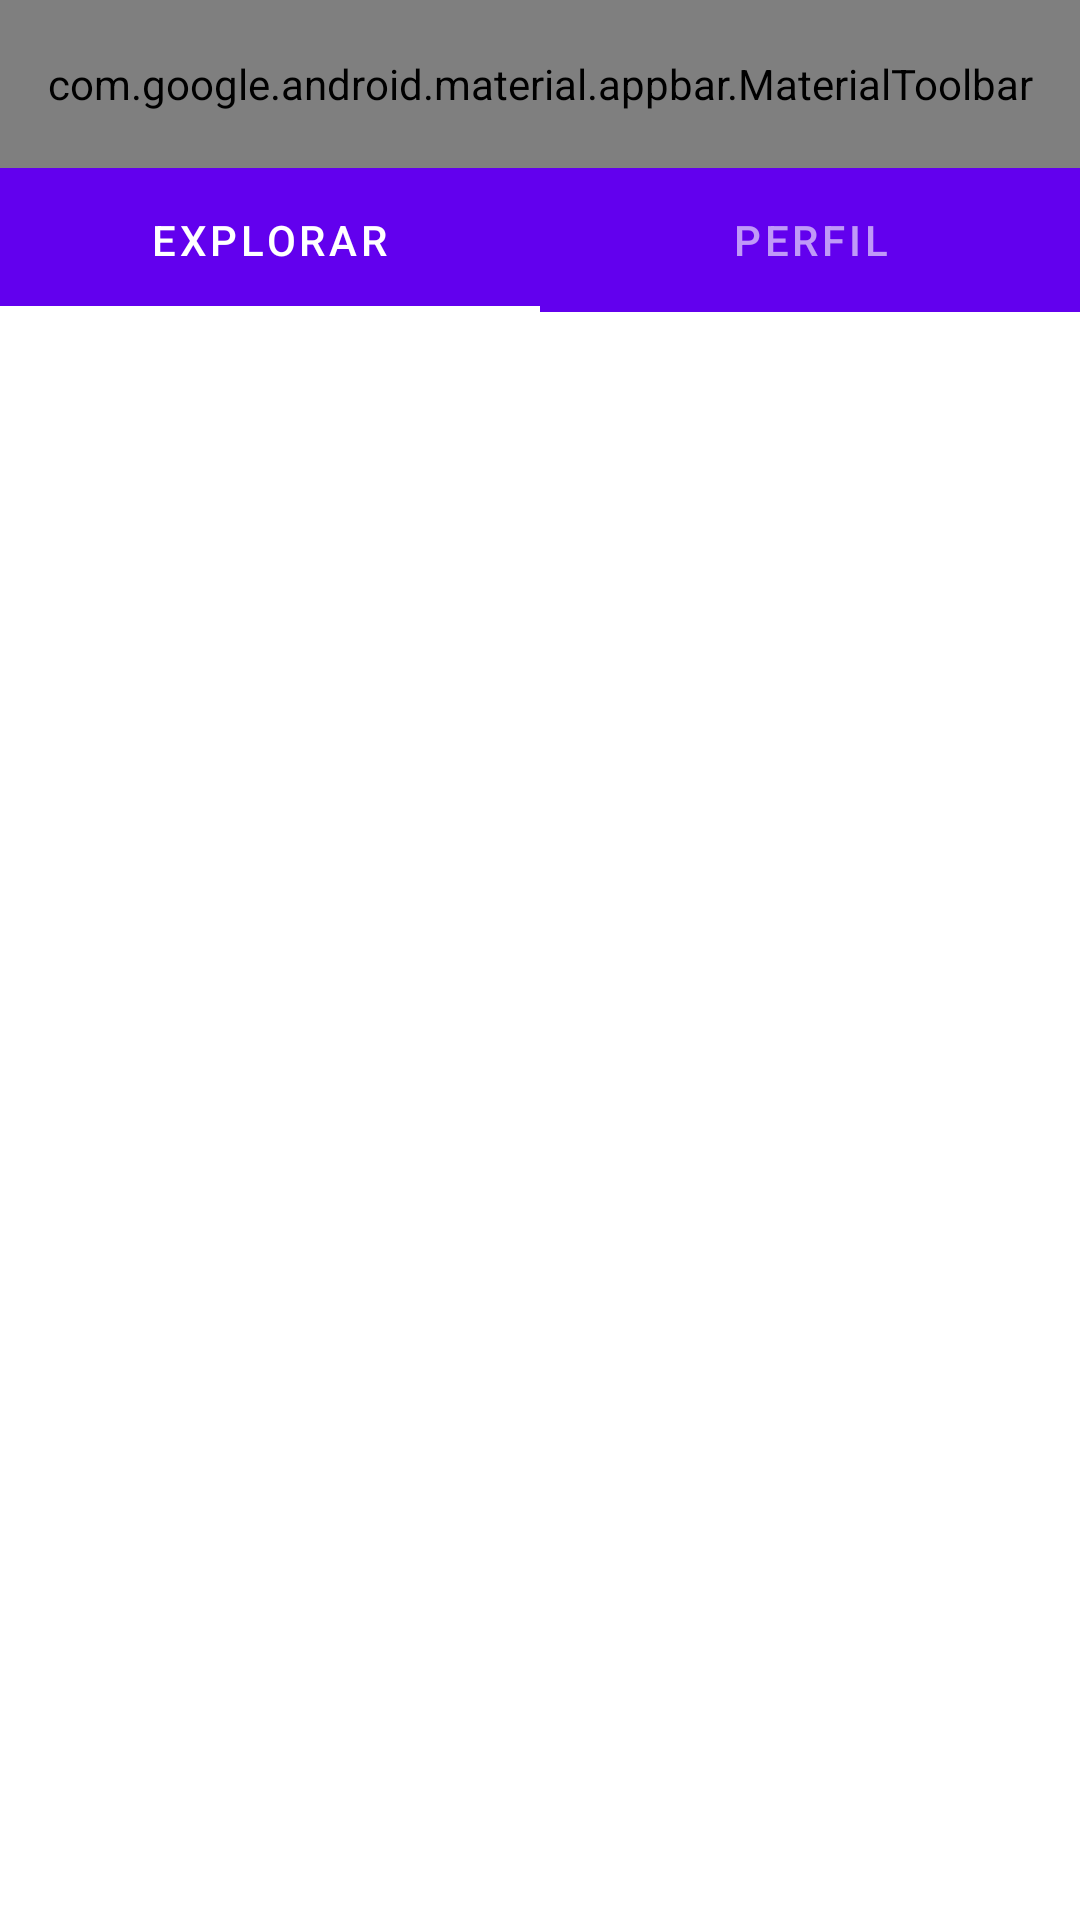

Produce the Android XML layout that renders to this screen, including the resource entries it uses.
<!-- AndroidManifest.xml: application theme Theme.Curso03Semana03 -->
<!-- res/layout/activity_main.xml -->
<?xml version="1.0" encoding="utf-8"?>
<androidx.coordinatorlayout.widget.CoordinatorLayout xmlns:android="http://schemas.android.com/apk/res/android"
    xmlns:app="http://schemas.android.com/apk/res-auto"
    xmlns:tools="http://schemas.android.com/tools"
    android:layout_width="match_parent"
    android:layout_height="match_parent"
    tools:context=".MainActivity">

    <com.google.android.material.appbar.AppBarLayout
        style="@style/Widget.MaterialComponents.AppBarLayout.PrimarySurface"
        android:layout_width="match_parent"
        android:layout_height="wrap_content"
        app:liftOnScroll="true">

        <com.google.android.material.appbar.MaterialToolbar
            android:id="@+id/topAppBar_main"
            style="@style/Widget.MaterialComponents.Toolbar.PrimarySurface"
            android:layout_width="match_parent"
            android:layout_height="?attr/actionBarSize"
            android:elevation="0dp"
            app:layout_scrollFlags="scroll|enterAlways|snap"
            app:menu="@menu/top_app_bar"
            app:navigationIcon="@drawable/ic_footprint"
            app:title="@string/page_title" />

        <com.google.android.material.tabs.TabLayout
            android:id="@+id/tabLayout_mainActivity"
            style="@style/Widget.MaterialComponents.TabLayout.PrimarySurface"
            android:layout_width="match_parent"
            android:layout_height="wrap_content"
            android:contentDescription="@string/content_tab_layout_main"
            app:tabMode="fixed">

            <com.google.android.material.tabs.TabItem
                android:layout_width="wrap_content"
                android:layout_height="wrap_content"
                android:contentDescription="@string/content_label_01"
                android:text="@string/text_label_01" />

            <com.google.android.material.tabs.TabItem
                android:layout_width="wrap_content"
                android:layout_height="wrap_content"
                android:contentDescription="@string/content_label_02"
                android:text="@string/text_label_02" />

        </com.google.android.material.tabs.TabLayout>

    </com.google.android.material.appbar.AppBarLayout>

    <androidx.viewpager2.widget.ViewPager2
        android:id="@+id/viewPager_mainActivity"
        android:layout_width="match_parent"
        android:layout_height="match_parent"
        app:layout_behavior="@string/appbar_scrolling_view_behavior">

    </androidx.viewpager2.widget.ViewPager2>

</androidx.coordinatorlayout.widget.CoordinatorLayout>
<!-- resources referenced by this layout -->
<resources>
  <string name="content_label_01">TabItemMain01</string>
  <string name="content_label_02">TabItemMain02</string>
  <string name="content_tab_layout_main">TabLayoutMain</string>
  <string name="page_title">Mascotas</string>
  <string name="text_label_01">Explorar</string>
  <string name="text_label_02">Perfil</string>
  <style name="Theme.Curso03Semana03" parent="Theme.MaterialComponents.DayNight.NoActionBar">
          
          <item name="colorPrimary">@color/purple_500</item>
          <item name="colorPrimaryVariant">@color/purple_700</item>
          <item name="colorOnPrimary">@color/white</item>
          
          <item name="colorSecondary">@color/teal_200</item>
          <item name="colorSecondaryVariant">@color/teal_700</item>
          <item name="colorOnSecondary">@color/black</item>
          
          <item name="android:statusBarColor" tools:targetApi="l">?attr/colorPrimaryVariant</item>
          
      </style>
  <color name="purple_500">#FF6200EE</color>
  <color name="purple_700">#FF3700B3</color>
  <color name="white">#FFFFFFFF</color>
  <color name="teal_200">#FF03DAC5</color>
  <color name="teal_700">#FF018786</color>
  <color name="black">#FF000000</color>
</resources>
